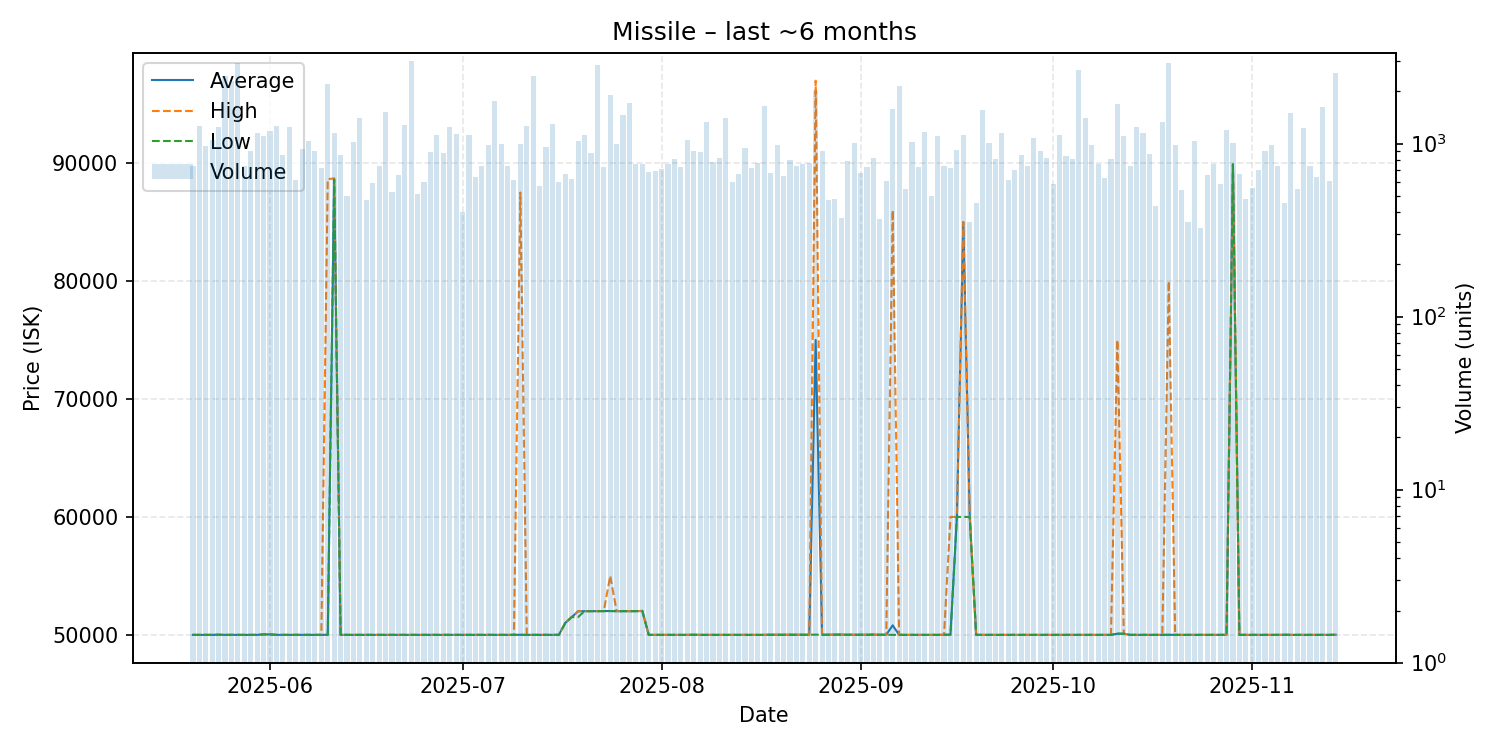

Values plotted in this chart, from the file beside it:
date, average, highest, lowest, order_count, volume
2025-05-20, 50000, 50000, 50000, 84, 741
2025-05-21, 50000, 50000, 50000, 98, 1261
2025-05-22, 50000, 50000, 50000, 80, 968
2025-05-23, 50000, 50000, 50000, 74, 1046
2025-05-24, 50010, 50010, 50010, 107, 1252
2025-05-25, 50000, 50000, 50000, 109, 2462
2025-05-26, 50000, 50000, 50000, 95, 2288
2025-05-27, 50000, 50000, 50000, 97, 2916
2025-05-28, 50000, 50000, 50000, 135, 738
2025-05-29, 50000, 50000, 50000, 93, 906
2025-05-30, 50000, 50000, 50000, 99, 1156
2025-05-31, 50040, 50040, 50040, 127, 1109
2025-06-01, 50040, 50040, 50040, 86, 1187
2025-06-02, 50000, 50000, 50000, 95, 1259
2025-06-03, 50000, 50000, 50000, 95, 860
2025-06-04, 50000, 50000, 50000, 126, 1248
2025-06-05, 50000, 50000, 50000, 93, 617
2025-06-06, 50000, 50000, 50000, 102, 926
2025-06-07, 50000, 50000, 50000, 120, 1039
2025-06-08, 50000, 50000, 50000, 99, 900
2025-06-09, 50000, 50000, 50000, 98, 723
2025-06-10, 50010, 88640, 50000, 108, 2207
2025-06-11, 88680, 88690, 88590, 78, 1145
2025-06-12, 50000, 50000, 50000, 94, 858
2025-06-13, 50000, 50000, 50000, 88, 500
2025-06-14, 50000, 50000, 50000, 124, 1015
2025-06-15, 50000, 50000, 50000, 97, 1397
2025-06-16, 50000, 50000, 50000, 75, 469
2025-06-17, 50000, 50000, 50000, 77, 590
2025-06-18, 50000, 50000, 50000, 72, 738
2025-06-19, 50000, 50000, 50000, 90, 1514
2025-06-20, 50000, 50000, 50000, 63, 527
2025-06-21, 50000, 50000, 50000, 98, 659
2025-06-22, 50000, 50000, 50000, 92, 1284
2025-06-23, 50000, 50000, 50000, 111, 2988
2025-06-24, 50000, 50000, 50000, 77, 513
2025-06-25, 50000, 50000, 50000, 68, 597
2025-06-26, 50000, 50000, 50000, 89, 899
2025-06-27, 50000, 50000, 50000, 101, 1115
2025-06-28, 50000, 50000, 50000, 93, 883
2025-06-29, 50000, 50000, 50000, 131, 1254
2025-06-30, 50000, 50000, 50000, 76, 1137
2025-07-01, 50000, 50000, 50000, 72, 400
2025-07-02, 50000, 50000, 50000, 78, 1128
2025-07-03, 50000, 50000, 50000, 59, 643
2025-07-04, 50000, 50000, 50000, 72, 740
2025-07-05, 50000, 50000, 50000, 106, 985
2025-07-06, 50000, 50000, 50000, 130, 1757
2025-07-07, 50000, 50000, 50000, 81, 992
2025-07-08, 50000, 50000, 50000, 68, 744
2025-07-09, 50000, 50000, 50000, 66, 614
2025-07-10, 50010, 87500, 50000, 89, 992
2025-07-11, 50000, 50000, 50000, 79, 1268
2025-07-12, 50000, 50000, 50000, 111, 2450
2025-07-13, 50000, 50000, 50000, 82, 569
2025-07-14, 50000, 50000, 50000, 77, 957
2025-07-15, 50000, 50000, 50000, 68, 1306
2025-07-16, 50000, 50000, 50000, 71, 602
2025-07-17, 51010, 51010, 51010, 76, 670
2025-07-18, 51510, 51510, 51510, 72, 628
... 119 more rows
